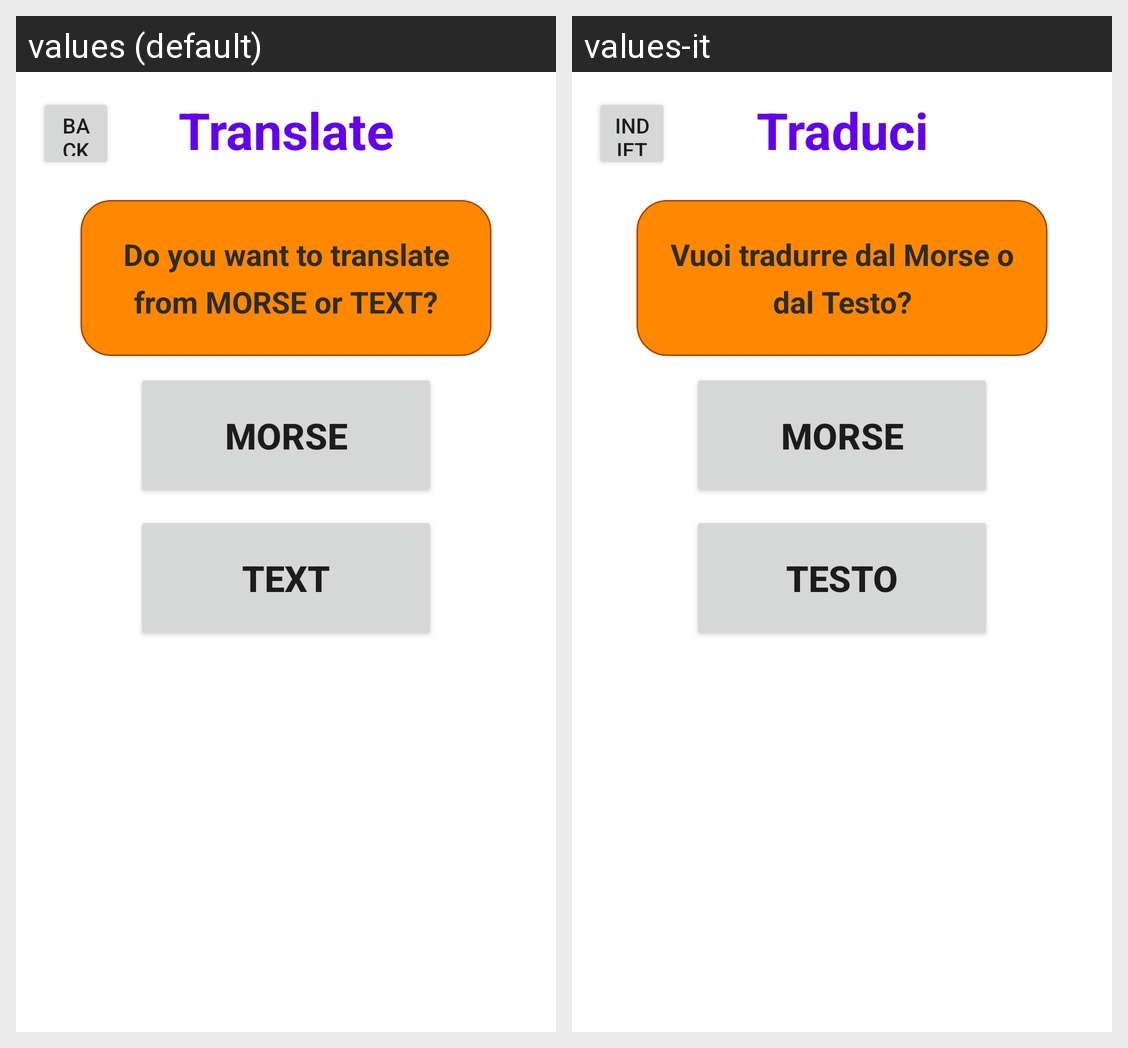

Here is an Android app screen in its default locale and in the app's own translations. Write out the translated-string differences for the strings that appear on this screen.
Android screen res/layout/fragment_translate_home.xml rendered under 2 locales, left to right: values (default), values-it. Device: Nexus 5 (rendered at 1080×1920; each locale shown at half size, 540×960, under a caption strip naming it); theme Theme.MORSE.
Strings drawn on this screen, with the default value and each locale's value (text and hints the layout hard-codes, and strings that could not be matched under every locale, appear in the picture but are not listed):

text
  values: Text
  values-it: Testo

morse
  values: Morse
  values-it: Morse  [not translated; the default value is used]

translate
  values: Translate
  values-it: Traduci

translate_info
  values: Do you want to translate from MORSE or TEXT?
  values-it: Vuoi tradurre dal Morse o dal Testo?

back
  values: Back
  values-it: Indietro
